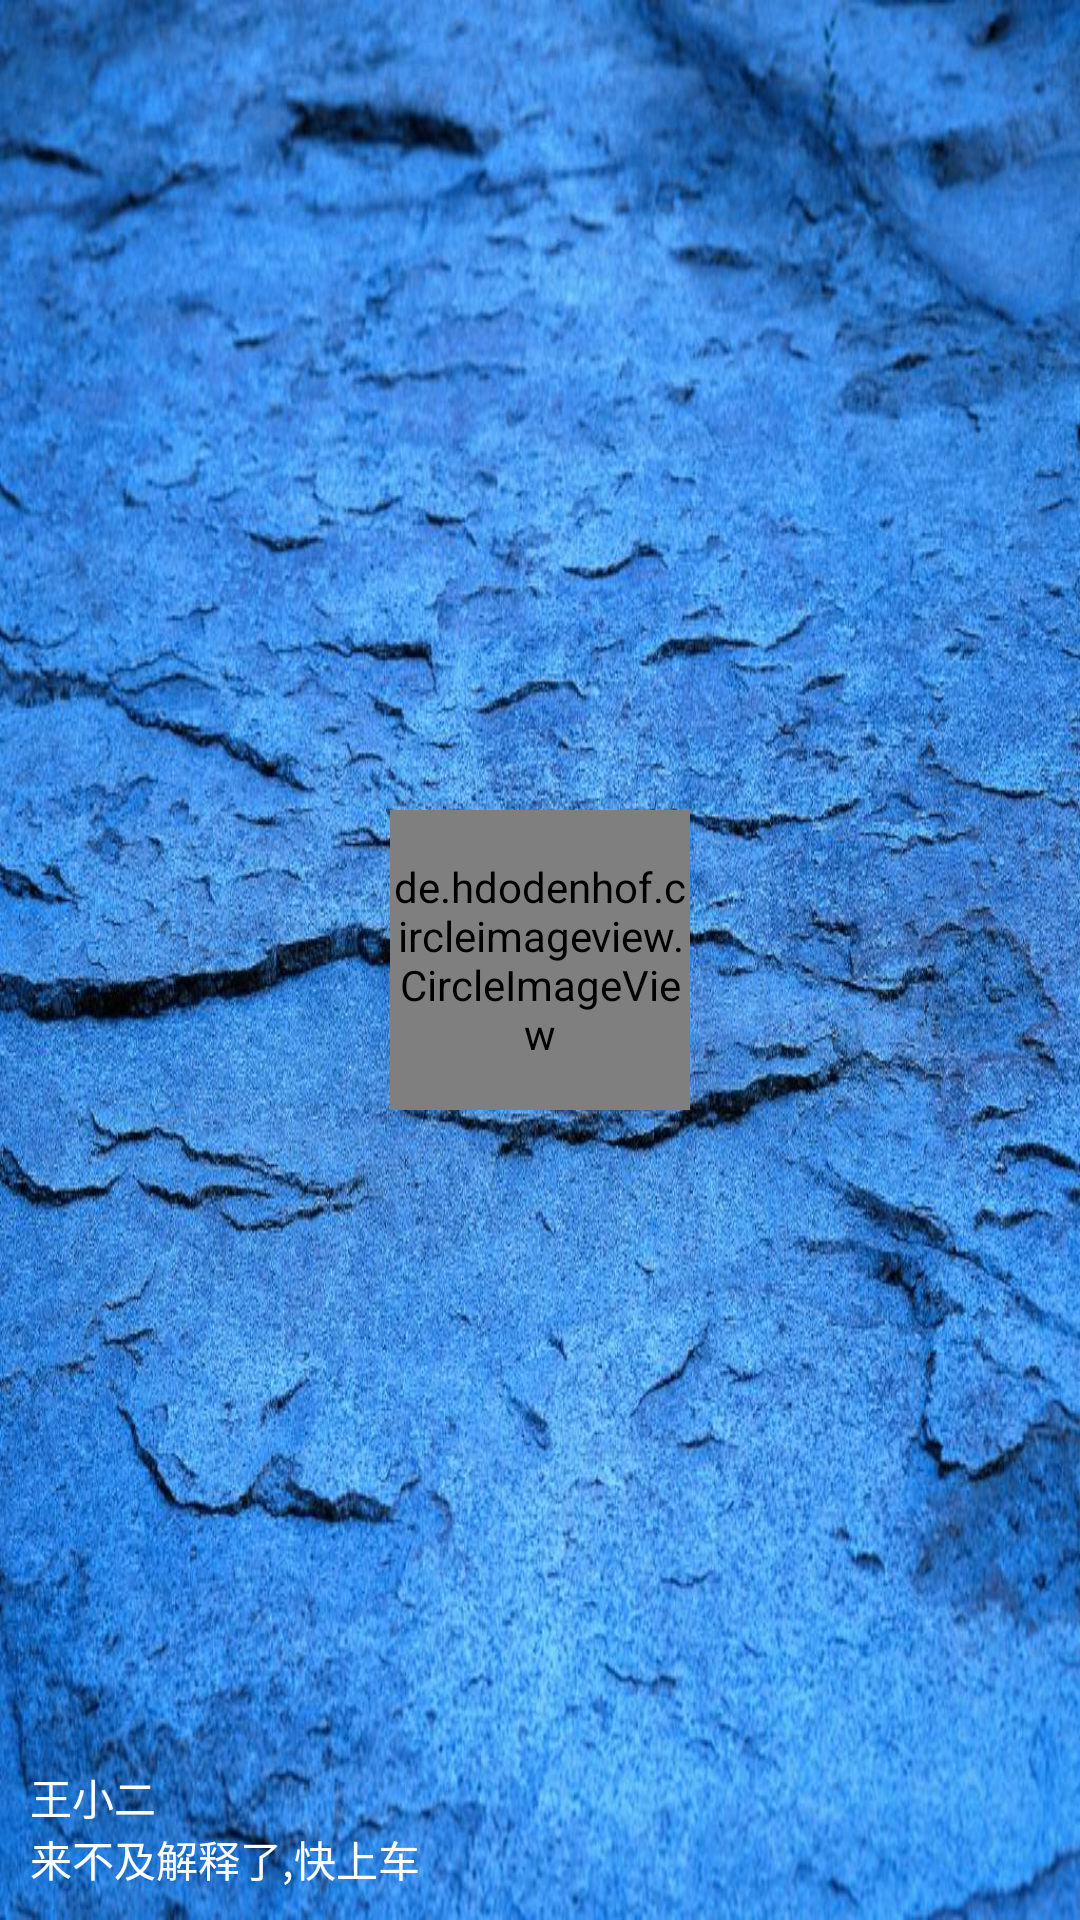

Write the Android layout XML for this screen, with the resource values it uses.
<!-- AndroidManifest.xml: application theme AppTheme -->
<!-- res/layout/nav_header.xml -->
<?xml version="1.0" encoding="utf-8"?>
<RelativeLayout
    xmlns:android="http://schemas.android.com/apk/res/android"
    android:layout_width="match_parent"
    android:layout_height="180dp"
    android:padding="10dp"
    android:background="@drawable/bluebackground">
<de.hdodenhof.circleimageview.CircleImageView
    android:layout_width="100dp"
    android:layout_height="100dp"
    android:id="@+id/nav_headerimage"
    android:src="@drawable/nav_icon"
    android:layout_centerInParent="true"/>
    <TextView
        android:id="@+id/nav_name"
        android:layout_width="wrap_content"
        android:layout_height="wrap_content"
        android:layout_above="@+id/nav_description"
        android:text="王小二"
        android:textColor="#fff"
        android:textSize="14sp"/>
    <TextView
        android:id="@+id/nav_description"
        android:layout_width="wrap_content"
        android:layout_height="wrap_content"
        android:layout_alignParentBottom="true"
        android:text="来不及解释了,快上车"
        android:textColor="#fff"
        android:textSize="14sp"/>

</RelativeLayout>
<!-- resources referenced by this layout -->
<resources>
  <!-- drawable bluebackground: jpg bitmap (drawable, 173385 bytes) -->
  <style name="AppTheme" parent="Theme.AppCompat.Light.NoActionBar">
          
          <item name="colorPrimary">@color/colorPrimary</item>
          <item name="colorPrimaryDark">@color/colorPrimaryDark</item>
          <item name="colorAccent">@color/colorAccent</item>
      </style>
  <!-- not gathered from this repository: default colours our renderer supplied (Android Studio template values) -->
  <color name="colorPrimary">#FF6200EE</color>
  <color name="colorPrimaryDark">#FF3700B3</color>
  <color name="colorAccent">#FF03DAC5</color>
</resources>
